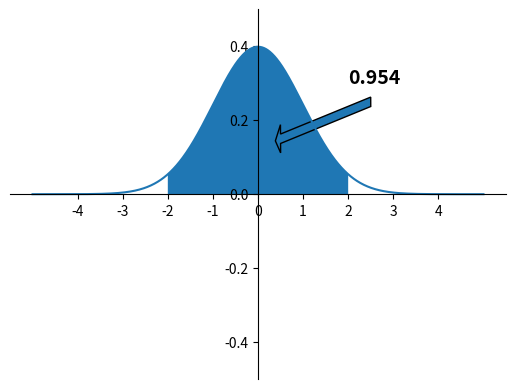

Source code (Python):
import numpy as np
from scipy.stats import norm
import matplotlib.pyplot as plt

result = norm.cdf(2) - norm.cdf(-2)
print(result)

x = np.linspace(-5, 5, 1000)
y = norm.pdf(x)

axis = plt.gca() 
axis.set_ylim(-0.5, 0.5)
axis.spines['left'].set_position('center')
axis.spines['bottom'].set_position('center')
axis.spines['top'].set_color(None)
axis.spines['right'].set_color(None)

axis.set_xticks(range(-4, 5))
axis.text(2, 0.3, f'{result:.3f}', fontsize=14, fontweight='bold')

plt.plot(x, y)

x = np.linspace(-2, 2, 1000)
y = norm.pdf(x)
plt.fill_between(x, y)
axis.arrow(2.5, 0.25, -2, -0.1, width=0.0255)

plt.show()
